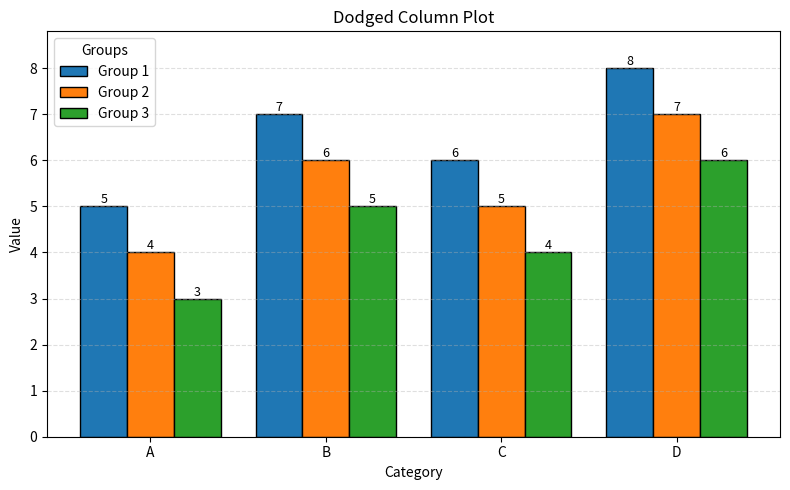

Recreate this plot in Python.
import matplotlib.pyplot as plt
import numpy as np


def dodged_column_plot(
    categories,
    subcategories,
    values,
    colors=None,
    width=0.8,
    figsize=(8, 5),
    title=None,
    xlabel=None,
    ylabel=None,
    legend_title=None,
    annotate=False,
    annotation_fmt="{}",
    annotation_color="black",
):
    """Create a dodged column plot in matplotlib.

    categories: list of category labels for the x-axis.
    subcategories: list of subgroup labels for each series.
    values: list of lists or 2D array with shape (len(subcategories), len(categories)).
    """
    categories = list(categories)
    subcategories = list(subcategories)
    values = np.asarray(values)

    if values.ndim != 2 or values.shape[0] != len(subcategories) or values.shape[1] != len(categories):
        raise ValueError(
            "values must be a 2D array with shape (len(subcategories), len(categories))"
        )

    n_groups = len(categories)
    n_sub = len(subcategories)
    if colors is None:
        colors = plt.rcParams["axes.prop_cycle"].by_key()["color"]
    if len(colors) < n_sub:
        colors = list(colors) * ((n_sub + len(colors) - 1) // len(colors))

    x = np.arange(n_groups)
    bar_width = width / n_sub

    fig, ax = plt.subplots(figsize=figsize)

    for idx, (subcat, subvals) in enumerate(zip(subcategories, values)):
        offset = (idx - (n_sub - 1) / 2) * bar_width
        ax.bar(
            x + offset,
            subvals,
            bar_width,
            label=subcat,
            color=colors[idx],
            edgecolor="black",
        )
        if annotate:
            for xpos, height in zip(x + offset, subvals):
                ax.text(
                    xpos,
                    height,
                    annotation_fmt.format(height),
                    ha="center",
                    va="bottom",
                    color=annotation_color,
                    fontsize=9,
                )

    ax.set_xticks(x)
    ax.set_xticklabels(categories)
    if title:
        ax.set_title(title)
    if xlabel:
        ax.set_xlabel(xlabel)
    if ylabel:
        ax.set_ylabel(ylabel)
    if legend_title:
        ax.legend(title=legend_title)
    else:
        ax.legend()

    ax.set_ylim(0, np.max(values) * 1.1)
    ax.grid(axis="y", linestyle="--", alpha=0.4)
    fig.tight_layout()
    return fig, ax


if __name__ == "__main__":
    categories = ["A", "B", "C", "D"]
    subcategories = ["Group 1", "Group 2", "Group 3"]
    values = [[5, 7, 6, 8], [4, 6, 5, 7], [3, 5, 4, 6]]

    fig, ax = dodged_column_plot(
        categories,
        subcategories,
        values,
        title="Dodged Column Plot",
        xlabel="Category",
        ylabel="Value",
        legend_title="Groups",
        annotate=True,
    )
    plt.show()
